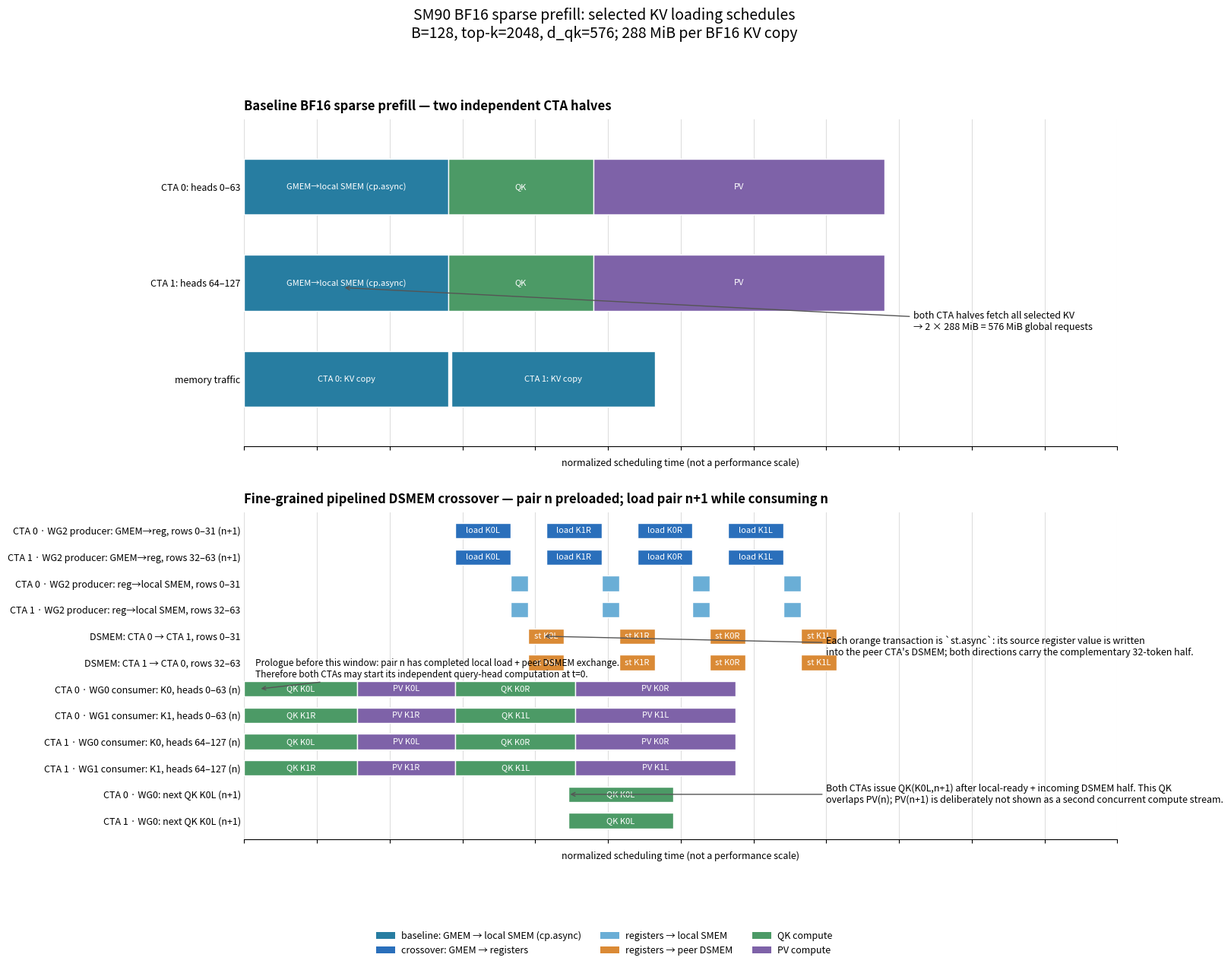

Write the Python code that produced this figure.
#!/usr/bin/env python3
"""Draw the conceptual KV-load schedules for the three SM90 BF16 variants.

The horizontal axis is a normalized scheduling timeline, not measured time.  It
shows where the implementation permits overlap; it must not be read as a
latency or bandwidth measurement.
"""

from pathlib import Path

import matplotlib

matplotlib.use("Agg")
import matplotlib.pyplot as plt
from matplotlib.patches import Patch


OUT = Path("docs/images/sm90_sparse_prefill_kv_loading_timeline.png")

COLORS = {
    "gmem": "#2a6fbb",       # global -> registers
    "cpasync": "#277da1",    # baseline: global -> local shared memory
    "smem": "#6aaed6",       # registers -> local shared memory
    "dsmem": "#da8a35",      # register -> peer DSMEM
    "qk": "#4c9a66",         # QK WGMMA
    "pv": "#7e62a8",         # PV WGMMA
    "wait": "#b9b9b9",
}


def block(ax, row, start, width, color, text, *, height=0.58):
    """Draw a labelled timeline block."""
    rect = ax.barh(row, width, left=start, height=height, color=color,
                   edgecolor="white", linewidth=1.0, zorder=3)[0]
    if width >= 0.48:
        ax.text(start + width / 2, row, text, ha="center", va="center",
                fontsize=8, color="white" if color != COLORS["wait"] else "#333")
    return rect


def setup_axis(ax, title, labels):
    ax.set_title(title, loc="left", fontsize=12, fontweight="bold", pad=9)
    ax.set_yticks(range(len(labels)))
    ax.set_yticklabels(labels, fontsize=9)
    ax.set_xlim(0, 12)
    ax.set_ylim(-0.7, len(labels) - 0.3)
    ax.invert_yaxis()
    ax.set_xlabel("normalized scheduling time (not a performance scale)", fontsize=9)
    ax.set_xticks(range(13))
    ax.set_xticklabels([])
    ax.grid(axis="x", color="#dedede", linewidth=0.8, zorder=0)
    ax.spines[["top", "right", "left"]].set_visible(False)
    ax.tick_params(axis="y", length=0)


def main():
    OUT.parent.mkdir(parents=True, exist_ok=True)
    fig, axes = plt.subplots(2, 1, figsize=(16, 13), constrained_layout=False)

    # Baseline: both CTA halves independently fetch the same selected KV.
    ax = axes[0]
    setup_axis(ax, "Baseline BF16 sparse prefill — two independent CTA halves", [
        "CTA 0: heads 0–63", "CTA 1: heads 64–127", "memory traffic"
    ])
    for row in (0, 1):
        block(ax, row, 0.0, 2.8, COLORS["cpasync"], "GMEM→local SMEM (cp.async)")
        block(ax, row, 2.8, 2.0, COLORS["qk"], "QK")
        block(ax, row, 4.8, 4.0, COLORS["pv"], "PV")
    ax.annotate("both CTA halves fetch all selected KV\n→ 2 × 288 MiB = 576 MiB global requests",
                xy=(1.35, 1.05), xytext=(9.2, 1.4), fontsize=9,
                arrowprops={"arrowstyle": "->", "color": "#555"}, va="center")
    block(ax, 2, 0.0, 2.8, COLORS["cpasync"], "CTA 0: KV copy")
    block(ax, 2, 2.85, 2.8, COLORS["cpasync"], "CTA 1: KV copy")

    # Fine-grained pipeline.  Each CTA fetches its own 32-token half once and
    # st.async sends that half to the peer CTA's DSMEM (bidirectionally).
    ax = axes[1]
    setup_axis(ax, "Fine-grained pipelined DSMEM crossover — pair n preloaded; load pair n+1 while consuming n", [
        "CTA 0 · WG2 producer: GMEM→reg, rows 0–31 (n+1)",
        "CTA 1 · WG2 producer: GMEM→reg, rows 32–63 (n+1)",
        "CTA 0 · WG2 producer: reg→local SMEM, rows 0–31",
        "CTA 1 · WG2 producer: reg→local SMEM, rows 32–63",
        "DSMEM: CTA 0 → CTA 1, rows 0–31",
        "DSMEM: CTA 1 → CTA 0, rows 32–63",
        "CTA 0 · WG0 consumer: K0, heads 0–63 (n)",
        "CTA 0 · WG1 consumer: K1, heads 0–63 (n)",
        "CTA 1 · WG0 consumer: K0, heads 64–127 (n)",
        "CTA 1 · WG1 consumer: K1, heads 64–127 (n)",
        "CTA 0 · WG0: next QK K0L (n+1)",
        "CTA 1 · WG0: next QK K0L (n+1)"
    ])
    # Existing pair n.  K0L is consumed first and frees first.
    for row in (6, 8):  # WG0 in CTA0 / CTA1: same K0 schedule, different Q heads.
        block(ax, row, 0.0, 1.55, COLORS["qk"], "QK K0L")
        block(ax, row, 1.55, 1.35, COLORS["pv"], "PV K0L")
        block(ax, row, 2.9, 1.65, COLORS["qk"], "QK K0R")
        block(ax, row, 4.55, 2.2, COLORS["pv"], "PV K0R")
    for row in (7, 9):  # WG1 in CTA0 / CTA1: same K1 schedule, different Q heads.
        block(ax, row, 0.0, 1.55, COLORS["qk"], "QK K1R")
        block(ax, row, 1.55, 1.35, COLORS["pv"], "PV K1R")
        block(ax, row, 2.9, 1.65, COLORS["qk"], "QK K1L")
        block(ax, row, 4.55, 2.2, COLORS["pv"], "PV K1L")
    # Local register values are stored locally and asynchronously mirrored to
    # the peer.  Orange bars are the actual cluster DSMEM transactions.
    for start, label in ((2.9, "K0L"), (4.15, "K1R"), (5.4, "K0R"), (6.65, "K1L")):
        block(ax, 0, start, 0.76, COLORS["gmem"], f"load {label}")
        block(ax, 1, start, 0.76, COLORS["gmem"], f"load {label}")
        block(ax, 2, start + 0.76, 0.24, COLORS["smem"], f"K {label}")
        block(ax, 3, start + 0.76, 0.24, COLORS["smem"], f"K {label}")
        block(ax, 4, start + 1.0, 0.49, COLORS["dsmem"], f"st {label}")
        block(ax, 5, start + 1.0, 0.49, COLORS["dsmem"], f"st {label}")
    block(ax, 10, 4.45, 1.45, COLORS["qk"], "QK K0L")
    block(ax, 11, 4.45, 1.45, COLORS["qk"], "QK K0L")
    ax.annotate("Prologue before this window: pair n has completed local load + peer DSMEM exchange.\nTherefore both CTAs may start its independent query-head computation at t=0.",
                xy=(0.2, 6.0), xytext=(0.15, 5.25), fontsize=8.5,
                arrowprops={"arrowstyle": "->", "color": "#555"}, va="center")
    ax.annotate("Each orange transaction is `st.async`: its source register value is written\ninto the peer CTA's DSMEM; both directions carry the complementary 32-token half.",
                xy=(4.1, 4.0), xytext=(8.0, 4.4), fontsize=9,
                arrowprops={"arrowstyle": "->", "color": "#555"}, va="center")
    ax.annotate("Both CTAs issue QK(K0L,n+1) after local-ready + incoming DSMEM half. This QK\noverlaps PV(n); PV(n+1) is deliberately not shown as a second concurrent compute stream.",
                xy=(4.45, 10.0), xytext=(8.0, 10.0), fontsize=9,
                arrowprops={"arrowstyle": "->", "color": "#555"}, va="center")

    legend = [
        Patch(facecolor=COLORS["cpasync"], label="baseline: GMEM → local SMEM (cp.async)"),
        Patch(facecolor=COLORS["gmem"], label="crossover: GMEM → registers"),
        Patch(facecolor=COLORS["smem"], label="registers → local SMEM"),
        Patch(facecolor=COLORS["dsmem"], label="registers → peer DSMEM"),
        Patch(facecolor=COLORS["qk"], label="QK compute"),
        Patch(facecolor=COLORS["pv"], label="PV compute"),
    ]
    fig.legend(handles=legend, loc="lower center", ncol=3, frameon=False,
               bbox_to_anchor=(0.5, 0.012), fontsize=9,
               columnspacing=2.0, handletextpad=0.65)
    fig.suptitle("SM90 BF16 sparse prefill: selected KV loading schedules\n"
                 "B=128, top-k=2048, d_qk=576; 288 MiB per BF16 KV copy", fontsize=14)
    fig.tight_layout(rect=(0.0, 0.105, 1.0, 0.945), h_pad=2.3)
    fig.savefig(OUT, dpi=180, bbox_inches="tight")
    print(OUT)


if __name__ == "__main__":
    main()
